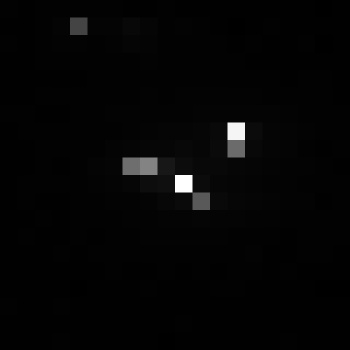

The table this chart was drawn from, first rows:
, xmin, ymin, lat, lon, area, perimeter, max_nanowatts, min_nanowatts, moonlight_illumination, clear_sky_confidence, mean_nanowatts
0, 783, 3401, -4.639, -4.639, 1.0, 0.0, 110.2, 0.1774, 11.84, 0.0, 1.985
